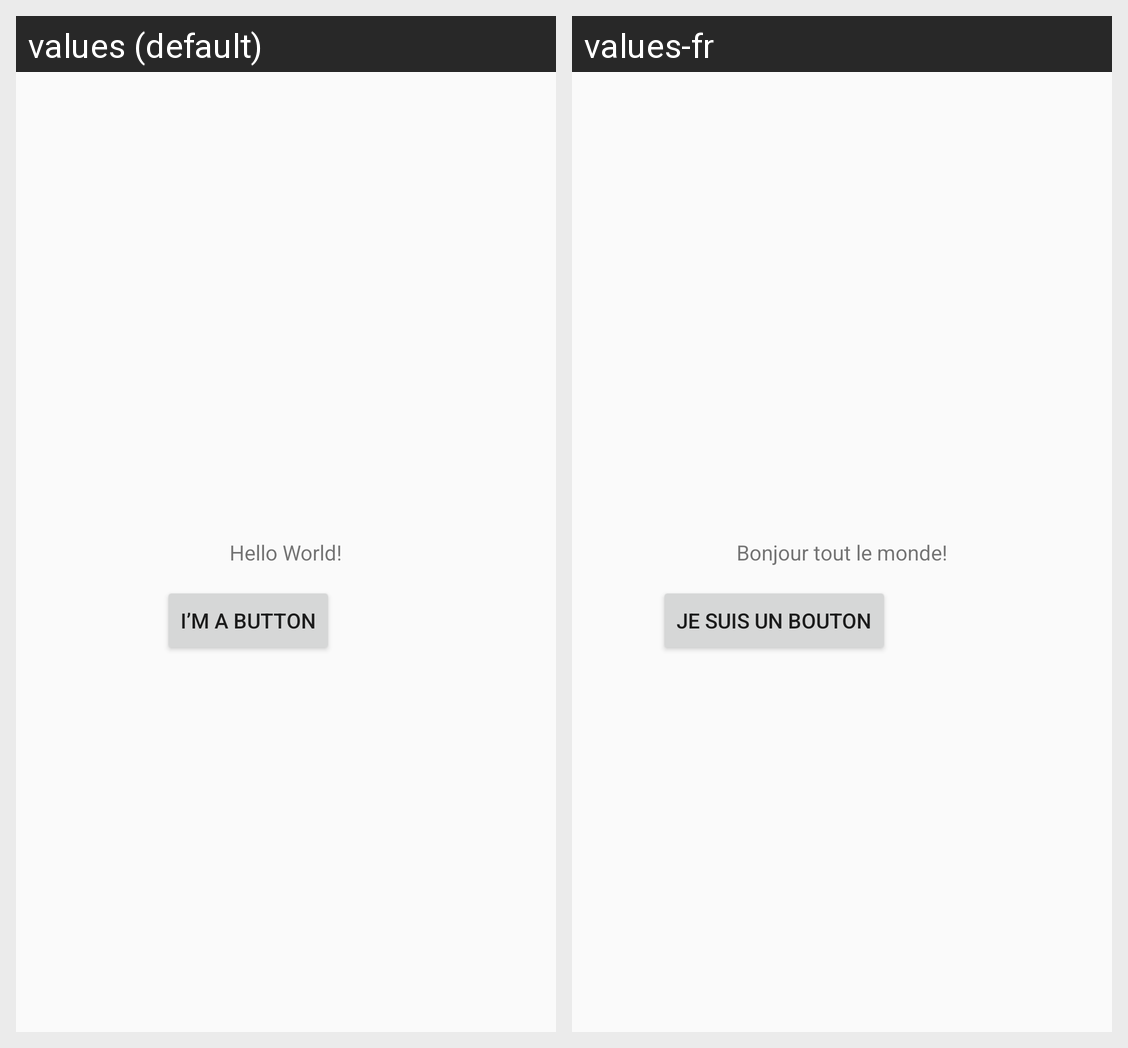

The same Android screen rendered under two of its app's locales, left to right. List the strings drawn on it with the default value and each locale's translation.
Android screen res/layout/activity_main.xml rendered under 2 locales, left to right: values (default), values-fr. Device: Nexus 5 (rendered at 1080×1920; each locale shown at half size, 540×960, under a caption strip naming it); theme Theme.AndroidAssignments.
Strings drawn on this screen, with the default value and each locale's value (text and hints the layout hard-codes, and strings that could not be matched under every locale, appear in the picture but are not listed):

hello_message
  values: Hello World!
  values-fr: Bonjour tout le monde!

ButtonText
  values: I’m a button
  values-fr: Je suis un bouton
